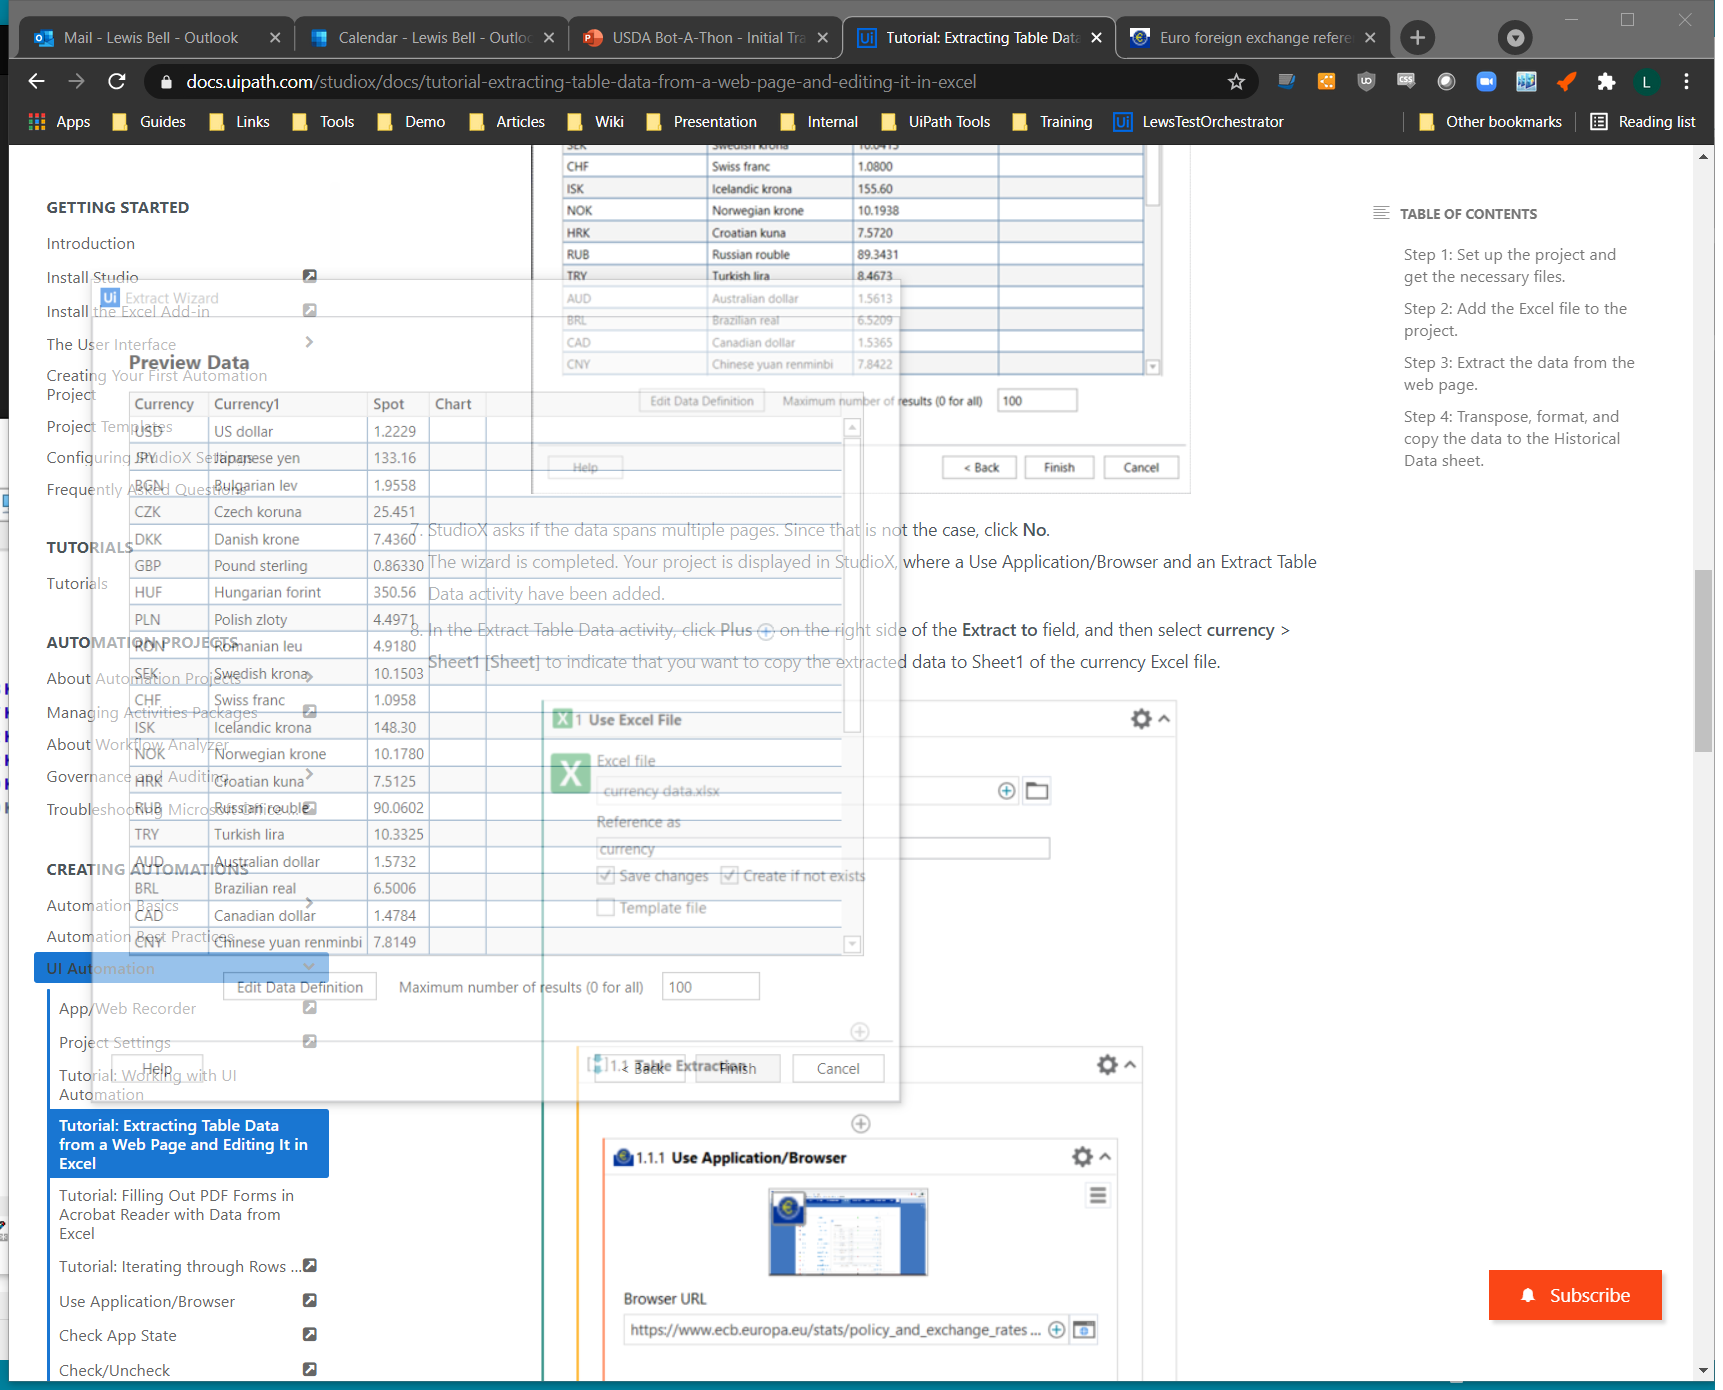
Task: Start with a blank project to design a new task automation
Workflow: Main

Step 1: Use Application/Browser in window 'Euro foreign exchange reference rates' (chrome.exe)

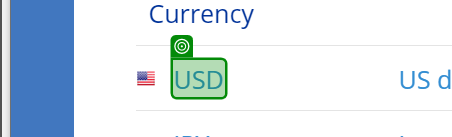
Step 2: get-text